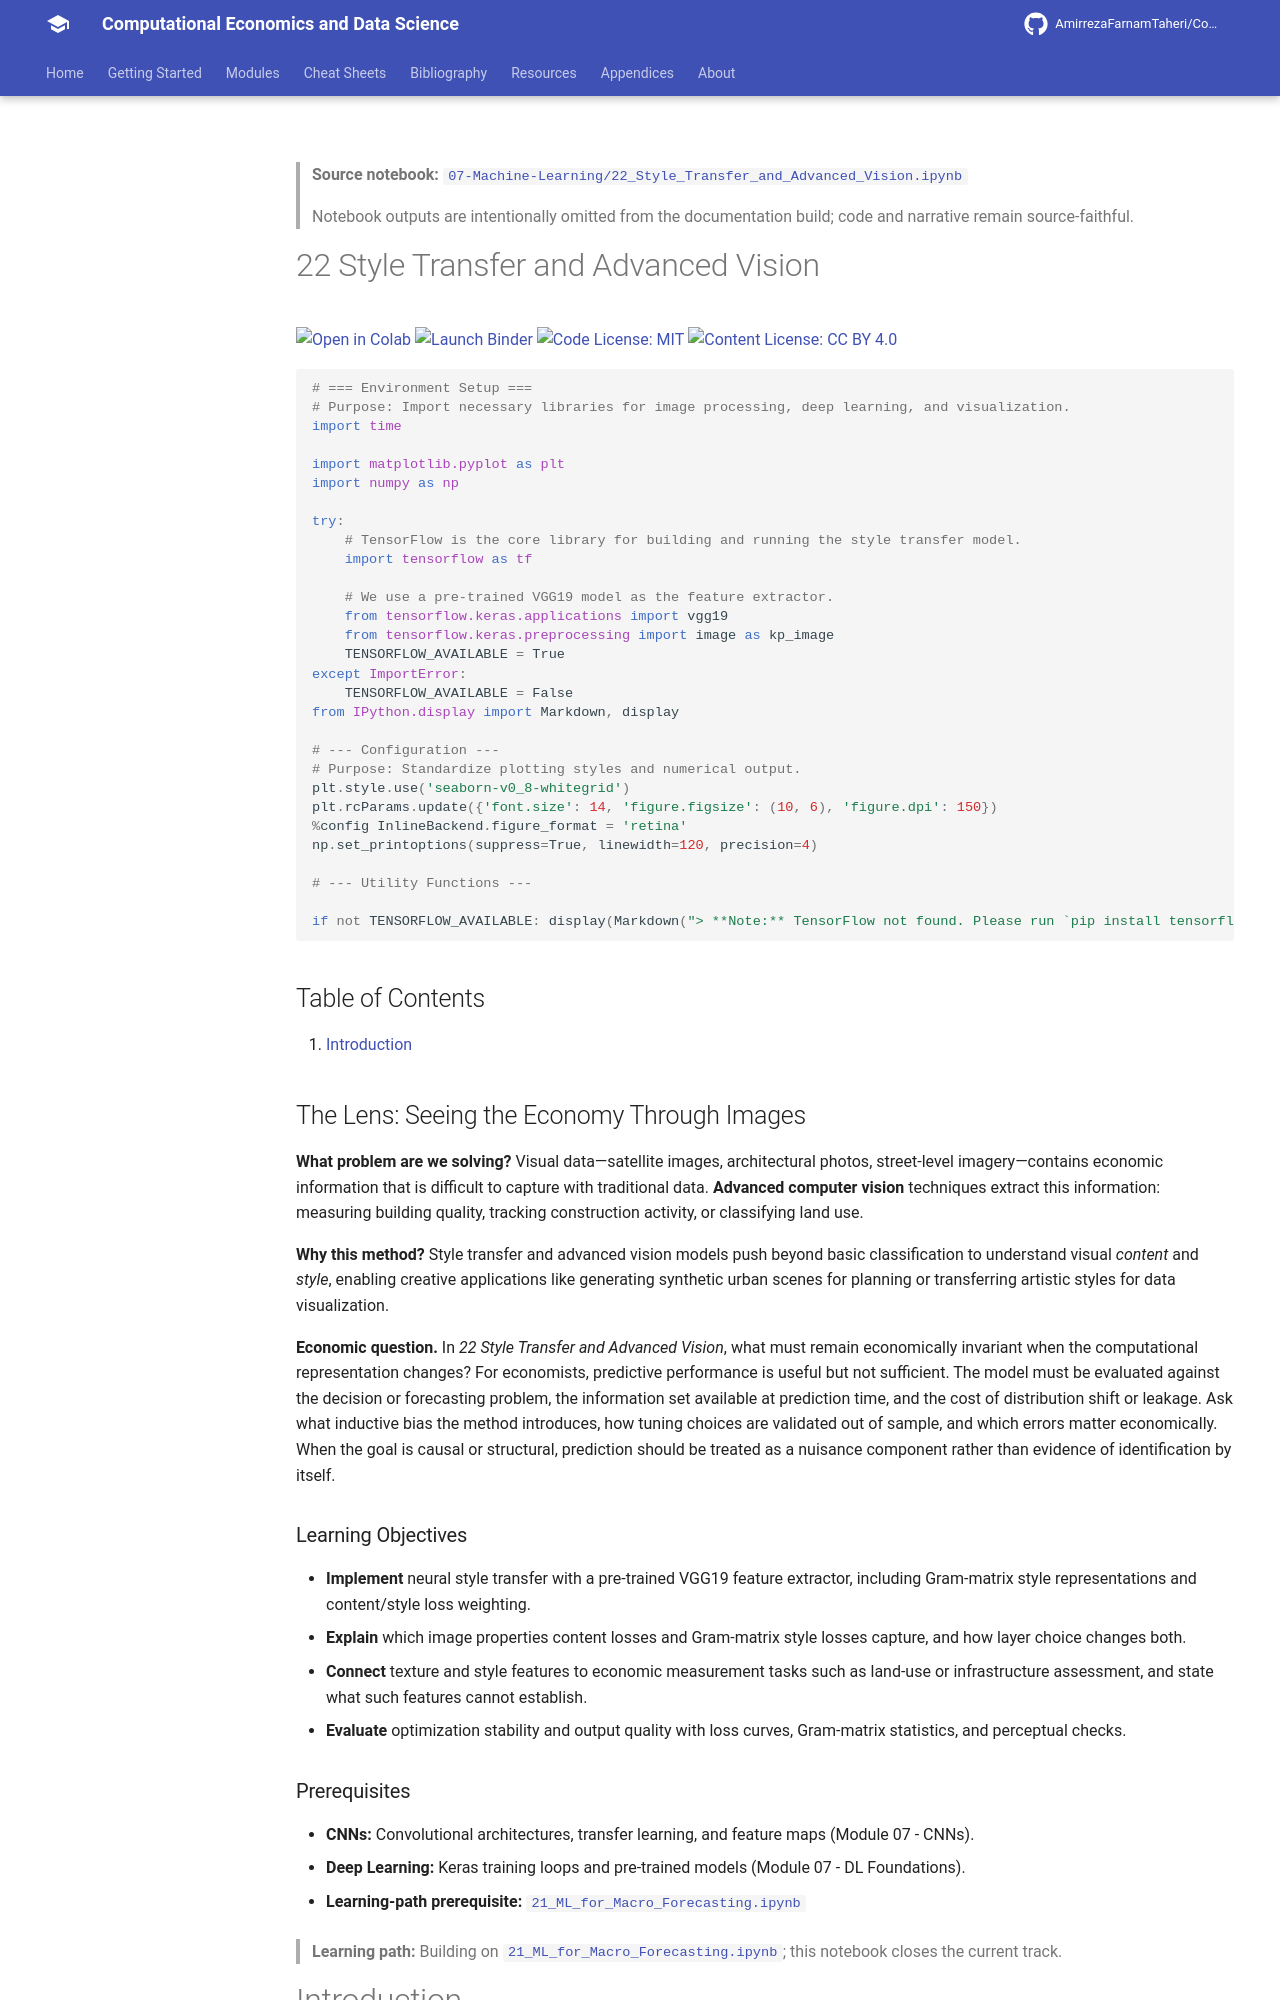

repository: AmirrezaFarnamTaheri/Computational-Economics-and-Data-Science · page: notebooks/07-Machine-Learning/22_Style_Transfer_and_Advanced_Vision/index.html · generator: mkdocs

<!-- AUTO-GENERATED by scripts/notebooks_to_docs.py; edit the notebook source instead. -->

> **Source notebook:** [`07-Machine-Learning/22_Style_Transfer_and_Advanced_Vision.ipynb`](https://github.com/AmirrezaFarnamTaheri/Computational-Economics-and-Data-Science/blob/main/07-Machine-Learning/22_Style_Transfer_and_Advanced_Vision.ipynb)

> Notebook outputs are intentionally omitted from the documentation build; code and narrative remain source-faithful.

# 22 Style Transfer and Advanced Vision

[![Open in Colab](https://colab.research.google.com/assets/colab-badge.svg)](https://colab.research.google.com/github/AmirrezaFarnamTaheri/Computational-Economics-and-Data-Science/blob/main/07-Machine-Learning/22_Style_Transfer_and_Advanced_Vision.ipynb) [![Launch Binder](https://mybinder.org/badge_logo.svg)](https://mybinder.org/v2/gh/AmirrezaFarnamTaheri/Computational-Economics-and-Data-Science/main?filepath=07-Machine-Learning/22_Style_Transfer_and_Advanced_Vision.ipynb) [![Code License: MIT](https://img.shields.io/badge/Code%20License-MIT-yellow.svg)](https://raw.githubusercontent.com/AmirrezaFarnamTaheri/Computational-Economics-and-Data-Science/main/LICENSE) [![Content License: CC BY 4.0](https://img.shields.io/badge/Content%20License-CC%20BY%204.0-blue.svg)](https://creativecommons.org/licenses/by/4.0/)

```python
# === Environment Setup ===
# Purpose: Import necessary libraries for image processing, deep learning, and visualization.
import time

import matplotlib.pyplot as plt
import numpy as np

try:
    # TensorFlow is the core library for building and running the style transfer model.
    import tensorflow as tf

    # We use a pre-trained VGG19 model as the feature extractor.
    from tensorflow.keras.applications import vgg19
    from tensorflow.keras.preprocessing import image as kp_image
    TENSORFLOW_AVAILABLE = True
except ImportError:
    TENSORFLOW_AVAILABLE = False
from IPython.display import Markdown, display

# --- Configuration ---
# Purpose: Standardize plotting styles and numerical output.
plt.style.use('seaborn-v0_8-whitegrid')
plt.rcParams.update({'font.size': 14, 'figure.figsize': (10, 6), 'figure.dpi': 150})
%config InlineBackend.figure_format = 'retina'
np.set_printoptions(suppress=True, linewidth=120, precision=4)

# --- Utility Functions ---

if not TENSORFLOW_AVAILABLE: display(Markdown("> **Note:** TensorFlow not found. Please run `pip install tensorflow`"))
```

## Table of Contents

1. [Introduction](#introduction)

## The Lens: Seeing the Economy Through Images
**What problem are we solving?**
Visual data—satellite images, architectural photos, street-level imagery—contains economic information that is difficult to capture with traditional data. **Advanced computer vision** techniques extract this information: measuring building quality, tracking construction activity, or classifying land use.

**Why this method?**
Style transfer and advanced vision models push beyond basic classification to understand visual *content* and *style*, enabling creative applications like generating synthetic urban scenes for planning or transferring artistic styles for data visualization.



**Economic question.** In *22 Style Transfer and Advanced Vision*, what must remain economically invariant when the computational representation changes? For economists, predictive performance is useful but not sufficient. The model must be evaluated against the decision or forecasting problem, the information set available at prediction time, and the cost of distribution shift or leakage. Ask what inductive bias the method introduces, how tuning choices are validated out of sample, and which errors matter economically. When the goal is causal or structural, prediction should be treated as a nuisance component rather than evidence of identification by itself.

### Learning Objectives
* **Implement** neural style transfer with a pre-trained VGG19 feature extractor, including Gram-matrix style representations and content/style loss weighting.
* **Explain** which image properties content losses and Gram-matrix style losses capture, and how layer choice changes both.
* **Connect** texture and style features to economic measurement tasks such as land-use or infrastructure assessment, and state what such features cannot establish.
* **Evaluate** optimization stability and output quality with loss curves, Gram-matrix statistics, and perceptual checks.
